Image classification data set "data" (pramodyadari/minerals on GitHub). Class labels (4): bauxite, coal, iron ore, manganese.

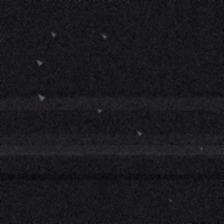
Label: coal

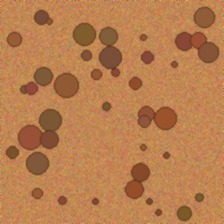
Label: bauxite

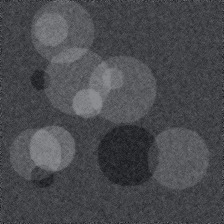
Label: manganese

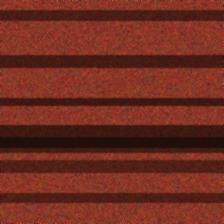
Label: iron ore

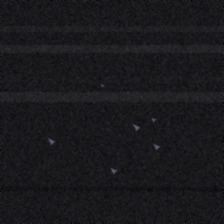
Label: coal

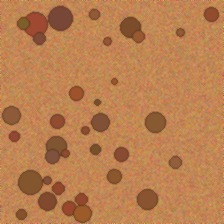
Label: bauxite
